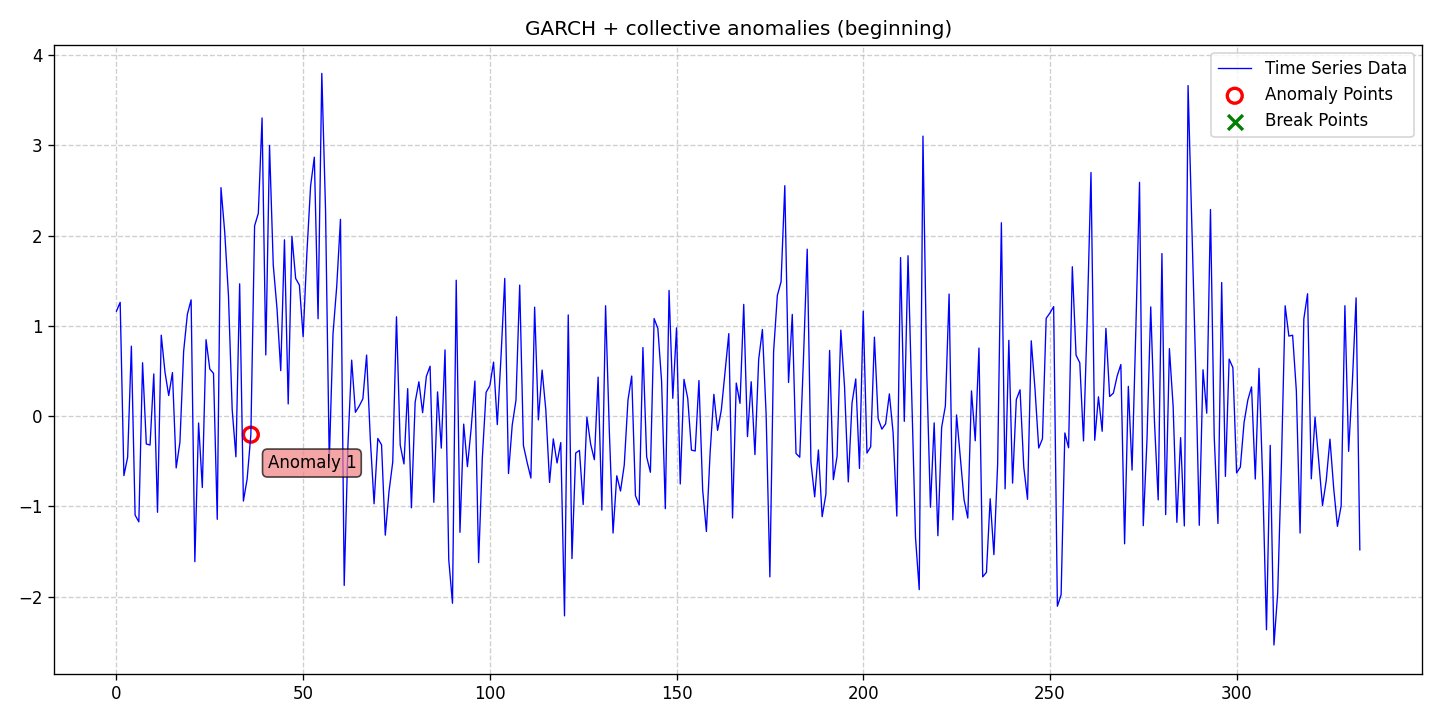

Values plotted in this chart, from the file beside it:
date, data, stationary, det_lin_up, det_lin_down, det_quad, det_cubic, det_exp, det_damped, stoc_trend, volatility, single_seas, multiple_seas, point_anom_single, point_anom_multi, collect_anom, context_anom, mean_shift, var_shift, trend_shift, point_anom_count, point_anom_location, point_anom_point, collect_anom_count
2020-01-01, 1.164, 0, 0, 0, 0, 0, 0, 0, 0, 1, 0, 0, 0, 0, 1, 0, 0, 0, 0, 0, none, , 1
2020-01-02, 1.261, 0, 0, 0, 0, 0, 0, 0, 0, 1, 0, 0, 0, 0, 1, 0, 0, 0, 0, 0, none, , 1
2020-01-03, -0.6581, 0, 0, 0, 0, 0, 0, 0, 0, 1, 0, 0, 0, 0, 1, 0, 0, 0, 0, 0, none, , 1
2020-01-04, -0.4541, 0, 0, 0, 0, 0, 0, 0, 0, 1, 0, 0, 0, 0, 1, 0, 0, 0, 0, 0, none, , 1
2020-01-05, 0.7762, 0, 0, 0, 0, 0, 0, 0, 0, 1, 0, 0, 0, 0, 1, 0, 0, 0, 0, 0, none, , 1
2020-01-06, -1.095, 0, 0, 0, 0, 0, 0, 0, 0, 1, 0, 0, 0, 0, 1, 0, 0, 0, 0, 0, none, , 1
2020-01-07, -1.17, 0, 0, 0, 0, 0, 0, 0, 0, 1, 0, 0, 0, 0, 1, 0, 0, 0, 0, 0, none, , 1
2020-01-08, 0.5919, 0, 0, 0, 0, 0, 0, 0, 0, 1, 0, 0, 0, 0, 1, 0, 0, 0, 0, 0, none, , 1
2020-01-09, -0.3076, 0, 0, 0, 0, 0, 0, 0, 0, 1, 0, 0, 0, 0, 1, 0, 0, 0, 0, 0, none, , 1
2020-01-10, -0.3192, 0, 0, 0, 0, 0, 0, 0, 0, 1, 0, 0, 0, 0, 1, 0, 0, 0, 0, 0, none, , 1
2020-01-11, 0.4683, 0, 0, 0, 0, 0, 0, 0, 0, 1, 0, 0, 0, 0, 1, 0, 0, 0, 0, 0, none, , 1
2020-01-12, -1.064, 0, 0, 0, 0, 0, 0, 0, 0, 1, 0, 0, 0, 0, 1, 0, 0, 0, 0, 0, none, , 1
2020-01-13, 0.8978, 0, 0, 0, 0, 0, 0, 0, 0, 1, 0, 0, 0, 0, 1, 0, 0, 0, 0, 0, none, , 1
2020-01-14, 0.4891, 0, 0, 0, 0, 0, 0, 0, 0, 1, 0, 0, 0, 0, 1, 0, 0, 0, 0, 0, none, , 1
2020-01-15, 0.2291, 0, 0, 0, 0, 0, 0, 0, 0, 1, 0, 0, 0, 0, 1, 0, 0, 0, 0, 0, none, , 1
2020-01-16, 0.4832, 0, 0, 0, 0, 0, 0, 0, 0, 1, 0, 0, 0, 0, 1, 0, 0, 0, 0, 0, none, , 1
2020-01-17, -0.573, 0, 0, 0, 0, 0, 0, 0, 0, 1, 0, 0, 0, 0, 1, 0, 0, 0, 0, 0, none, , 1
2020-01-18, -0.2896, 0, 0, 0, 0, 0, 0, 0, 0, 1, 0, 0, 0, 0, 1, 0, 0, 0, 0, 0, none, , 1
2020-01-19, 0.7201, 0, 0, 0, 0, 0, 0, 0, 0, 1, 0, 0, 0, 0, 1, 0, 0, 0, 0, 0, none, , 1
2020-01-20, 1.13, 0, 0, 0, 0, 0, 0, 0, 0, 1, 0, 0, 0, 0, 1, 0, 0, 0, 0, 0, none, , 1
2020-01-21, 1.289, 0, 0, 0, 0, 0, 0, 0, 0, 1, 0, 0, 0, 0, 1, 0, 0, 0, 0, 0, none, , 1
2020-01-22, -1.612, 0, 0, 0, 0, 0, 0, 0, 0, 1, 0, 0, 0, 0, 1, 0, 0, 0, 0, 0, none, , 1
2020-01-23, -0.07532, 0, 0, 0, 0, 0, 0, 0, 0, 1, 0, 0, 0, 0, 1, 0, 0, 0, 0, 0, none, , 1
2020-01-24, -0.7899, 0, 0, 0, 0, 0, 0, 0, 0, 1, 0, 0, 0, 0, 1, 0, 0, 0, 0, 0, none, , 1
2020-01-25, 0.8479, 0, 0, 0, 0, 0, 0, 0, 0, 1, 0, 0, 0, 0, 1, 0, 0, 0, 0, 0, none, , 1
2020-01-26, 0.5233, 0, 0, 0, 0, 0, 0, 0, 0, 1, 0, 0, 0, 0, 1, 0, 0, 0, 0, 0, none, , 1
2020-01-27, 0.4746, 0, 0, 0, 0, 0, 0, 0, 0, 1, 0, 0, 0, 0, 1, 0, 0, 0, 0, 0, none, , 1
2020-01-28, -1.142, 0, 0, 0, 0, 0, 0, 0, 0, 1, 0, 0, 0, 0, 1, 0, 0, 0, 0, 0, none, , 1
2020-01-29, 2.532, 0, 0, 0, 0, 0, 0, 0, 0, 1, 0, 0, 0, 0, 1, 0, 0, 0, 0, 0, none, , 1
2020-01-30, 2.04, 0, 0, 0, 0, 0, 0, 0, 0, 1, 0, 0, 0, 0, 1, 0, 0, 0, 0, 0, none, , 1
2020-01-31, 1.338, 0, 0, 0, 0, 0, 0, 0, 0, 1, 0, 0, 0, 0, 1, 0, 0, 0, 0, 0, none, , 1
2020-02-01, 0.0729, 0, 0, 0, 0, 0, 0, 0, 0, 1, 0, 0, 0, 0, 1, 0, 0, 0, 0, 0, none, , 1
2020-02-02, -0.4497, 0, 0, 0, 0, 0, 0, 0, 0, 1, 0, 0, 0, 0, 1, 0, 0, 0, 0, 0, none, , 1
2020-02-03, 1.467, 0, 0, 0, 0, 0, 0, 0, 0, 1, 0, 0, 0, 0, 1, 0, 0, 0, 0, 0, none, , 1
2020-02-04, -0.9399, 0, 0, 0, 0, 0, 0, 0, 0, 1, 0, 0, 0, 0, 1, 0, 0, 0, 0, 0, none, , 1
2020-02-05, -0.6965, 0, 0, 0, 0, 0, 0, 0, 0, 1, 0, 0, 0, 0, 1, 0, 0, 0, 0, 0, none, , 1
2020-02-06, -0.2048, 0, 0, 0, 0, 0, 0, 0, 0, 1, 0, 0, 0, 0, 1, 0, 0, 0, 0, 0, none, , 1
2020-02-07, 2.109, 0, 0, 0, 0, 0, 0, 0, 0, 1, 0, 0, 0, 0, 1, 0, 0, 0, 0, 0, none, , 1
2020-02-08, 2.248, 0, 0, 0, 0, 0, 0, 0, 0, 1, 0, 0, 0, 0, 1, 0, 0, 0, 0, 0, none, , 1
2020-02-09, 3.304, 0, 0, 0, 0, 0, 0, 0, 0, 1, 0, 0, 0, 0, 1, 0, 0, 0, 0, 0, none, , 1
2020-02-10, 0.6788, 0, 0, 0, 0, 0, 0, 0, 0, 1, 0, 0, 0, 0, 1, 0, 0, 0, 0, 0, none, , 1
2020-02-11, 3.001, 0, 0, 0, 0, 0, 0, 0, 0, 1, 0, 0, 0, 0, 1, 0, 0, 0, 0, 0, none, , 1
2020-02-12, 1.674, 0, 0, 0, 0, 0, 0, 0, 0, 1, 0, 0, 0, 0, 1, 0, 0, 0, 0, 0, none, , 1
2020-02-13, 1.194, 0, 0, 0, 0, 0, 0, 0, 0, 1, 0, 0, 0, 0, 1, 0, 0, 0, 0, 0, none, , 1
2020-02-14, 0.505, 0, 0, 0, 0, 0, 0, 0, 0, 1, 0, 0, 0, 0, 1, 0, 0, 0, 0, 0, none, , 1
2020-02-15, 1.954, 0, 0, 0, 0, 0, 0, 0, 0, 1, 0, 0, 0, 0, 1, 0, 0, 0, 0, 0, none, , 1
2020-02-16, 0.1359, 0, 0, 0, 0, 0, 0, 0, 0, 1, 0, 0, 0, 0, 1, 0, 0, 0, 0, 0, none, , 1
2020-02-17, 1.994, 0, 0, 0, 0, 0, 0, 0, 0, 1, 0, 0, 0, 0, 1, 0, 0, 0, 0, 0, none, , 1
2020-02-18, 1.526, 0, 0, 0, 0, 0, 0, 0, 0, 1, 0, 0, 0, 0, 1, 0, 0, 0, 0, 0, none, , 1
2020-02-19, 1.453, 0, 0, 0, 0, 0, 0, 0, 0, 1, 0, 0, 0, 0, 1, 0, 0, 0, 0, 0, none, , 1
2020-02-20, 0.8803, 0, 0, 0, 0, 0, 0, 0, 0, 1, 0, 0, 0, 0, 1, 0, 0, 0, 0, 0, none, , 1
2020-02-21, 1.802, 0, 0, 0, 0, 0, 0, 0, 0, 1, 0, 0, 0, 0, 1, 0, 0, 0, 0, 0, none, , 1
2020-02-22, 2.552, 0, 0, 0, 0, 0, 0, 0, 0, 1, 0, 0, 0, 0, 1, 0, 0, 0, 0, 0, none, , 1
2020-02-23, 2.87, 0, 0, 0, 0, 0, 0, 0, 0, 1, 0, 0, 0, 0, 1, 0, 0, 0, 0, 0, none, , 1
2020-02-24, 1.08, 0, 0, 0, 0, 0, 0, 0, 0, 1, 0, 0, 0, 0, 1, 0, 0, 0, 0, 0, none, , 1
2020-02-25, 3.798, 0, 0, 0, 0, 0, 0, 0, 0, 1, 0, 0, 0, 0, 1, 0, 0, 0, 0, 0, none, , 1
2020-02-26, 2.287, 0, 0, 0, 0, 0, 0, 0, 0, 1, 0, 0, 0, 0, 1, 0, 0, 0, 0, 0, none, , 1
2020-02-27, -0.4969, 0, 0, 0, 0, 0, 0, 0, 0, 1, 0, 0, 0, 0, 1, 0, 0, 0, 0, 0, none, , 1
2020-02-28, 0.9118, 0, 0, 0, 0, 0, 0, 0, 0, 1, 0, 0, 0, 0, 1, 0, 0, 0, 0, 0, none, , 1
2020-02-29, 1.44, 0, 0, 0, 0, 0, 0, 0, 0, 1, 0, 0, 0, 0, 1, 0, 0, 0, 0, 0, none, , 1
... 274 more rows
